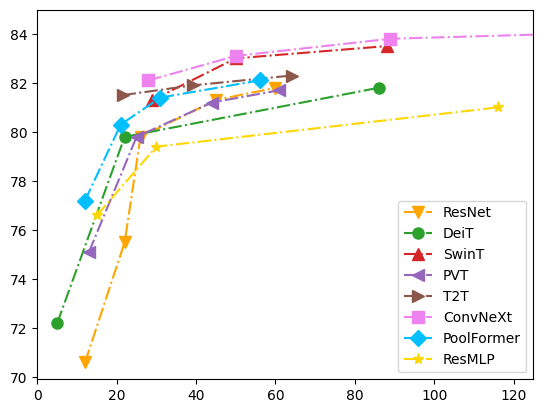

Write the Python code that produced this figure.
import matplotlib.pyplot as plt
plt.rcParams["font.family"] = "Times New Roman"
import numpy as np

# Fixing random state for reproducibility
np.random.seed(19680801)

basemodel = {
    "param": [],
    "mac:": [],
    "acc": [],
    "speed": [],
    "mode": [],
    "meta": "publish info"
}
ResNet = {
    "param": [12, 22, 26, 45, 60],
    "mac:": [1.8, 3.7, 4.1, 7.9, 11.6],
    "acc": [70.6, 75.5, 79.8, 81.3, 81.8],
    "speed": [],
    "mode": ["18", "34", "50", "101", "152"],
    "marker": "v",
    "color": "orange",
    "meta": "arXiv 1 Oct 2021"
}
DeiT = {
    "param": [5, 22, 86],
    "mac:": [1.3, 4.6, 17.6],
    "acc": [72.2, 79.8, 81.8],
    "speed": [],
    "mode": ["T", "S", "B"],
    "marker": "o",
    "color": "C2",
    "meta": "ICML 2021"
}
SwinT = {
    "param": [29, 50, 88],
    "mac:": [4.5, 8.7, 15.4],
    "acc": [81.3, 83, 83.5],
    "speed": [],
    "mode": ["T", "S", "B"],
    "marker": "^",
    "color": "C3",
    "meta": "ICCV 2021"
}
PVT = {
    "param": [13, 25, 44, 61],
    "mac:": [1.9, 3.8, 6.7, 9.8],
    "acc": [75.1, 79.8, 81.2, 81.7],
    "speed": [],
    "mode": ["T","S","M","L"],
    "marker": "<",
    "color": "C4",
    "meta": "ICCV 2021"
}
T2T	= {
    "param": [21.5,39.2,64.1],
    "mac:": [4.8,8.5,13.8],
    "acc": [81.5,81.9,82.3],
    "speed": [],
    "mode": ["14","19","24"],
    "marker": ">",
    "color": "C5",
    "meta": "ICCV 2021"
}
ASMLP = {
    "param": [28, 50, 88],
    "mac:": [4.4, 8.5, 15.2],
    "acc": [81.3, 83.1, 83.3],
    "speed": [],
    "mode": ["T","S","B"],
    "marker": "8",
    "color": "orangered",
    "meta": "ICLR 2022"
}
ConvNeXt = {
    "param": [28, 50, 89, 198],
    "mac:": [4.5, 8.7, 15.4, 45],
    "acc": [82.1, 83.1, 83.8, 84.3],
    "speed": [],
    "mode": ["T","S","B", "L"],
    "marker": "s",
    "color": "violet",
    "meta": "CVPR 2022"
}
PoolFormer = {
    "param": [12,21,31,56],
    "mac:": [2,3.6,5.2,9.1],
    "acc": [77.2,80.3,81.4,82.1],
    "speed": [],
    "mode": ["S12", "S24", "S36", "M36"],
    "marker": "D",
    "color": "deepskyblue",
    "meta": "publish info"
}
ResMLP= {
    "param": [15, 30, 116],
    "mac:": [3, 6, 23],
    "acc": [76.6, 79.4, 81.0],
    "speed": [],
    "mode": ["S12", "S24", "B24"],
    "marker": "*",
    "color": "gold",
    "meta": "arXiv 2021"
}

def var_name(var, all_var=locals()):
    return [var_name for var_name in all_var if all_var[var_name] is var][0]

save=False
font_size = 10
font_style=""
marker_size=8
line_width=1.5
line_style="-."   # -.   --   -
models = [ResNet, DeiT, SwinT, PVT, T2T, ASMLP, ConvNeXt, PoolFormer, ResMLP]

def plot_param_acc(models = [ResNet, DeiT, SwinT, PVT, T2T, ConvNeXt, PoolFormer, ResMLP]):
    fig, ax = plt.subplots()
    legend_list= []
    for model in models:
        legend_list.append(var_name(model))
        ax.plot(model["param"], model["acc"], marker = model["marker"], markersize = marker_size,
                color=model["color"], linestyle=line_style, linewidth=line_width)
        # ax.scatter(model["param"], model["acc"], marker = model["marker"], s = marker_size,  color =model["color"])
    if ConvNeXt in models:
        ax.set(xlim=(0, 125))
    ax.legend(legend_list)
    # ax.set(xlim=(0, 125), xticks=np.arange(1, 8), ylim=(0, 8), yticks=np.arange(1, 8))
    plt.show()
    plt.close()


if __name__ == '__main__':
    plot_param_acc()


#
#
# N = 100
# r0 = 0.6
# x = 0.9 * np.random.rand(N)
# y = 0.9 * np.random.rand(N)
# area = (20 * np.random.rand(N)) ** 2  # 0 to 10 point radii
# c = np.sqrt(area)
# r = np.sqrt(x ** 2 + y ** 2)
# area1 = np.ma.masked_where(r < r0, area)
# area2 = np.ma.masked_where(r >= r0, area)
# plt.scatter(x, y, s=area1, marker='^', c=c)
# plt.scatter(x, y, s=area2, marker='o', c=c)
# # Show the boundary between the regions:
# theta = np.arange(0, np.pi / 2, 0.01)
# plt.plot(r0 * np.cos(theta), r0 * np.sin(theta))
#
# plt.plot(r0 * np.cos(theta), r0 * np.sin(theta) + 1)
# plt.show()
